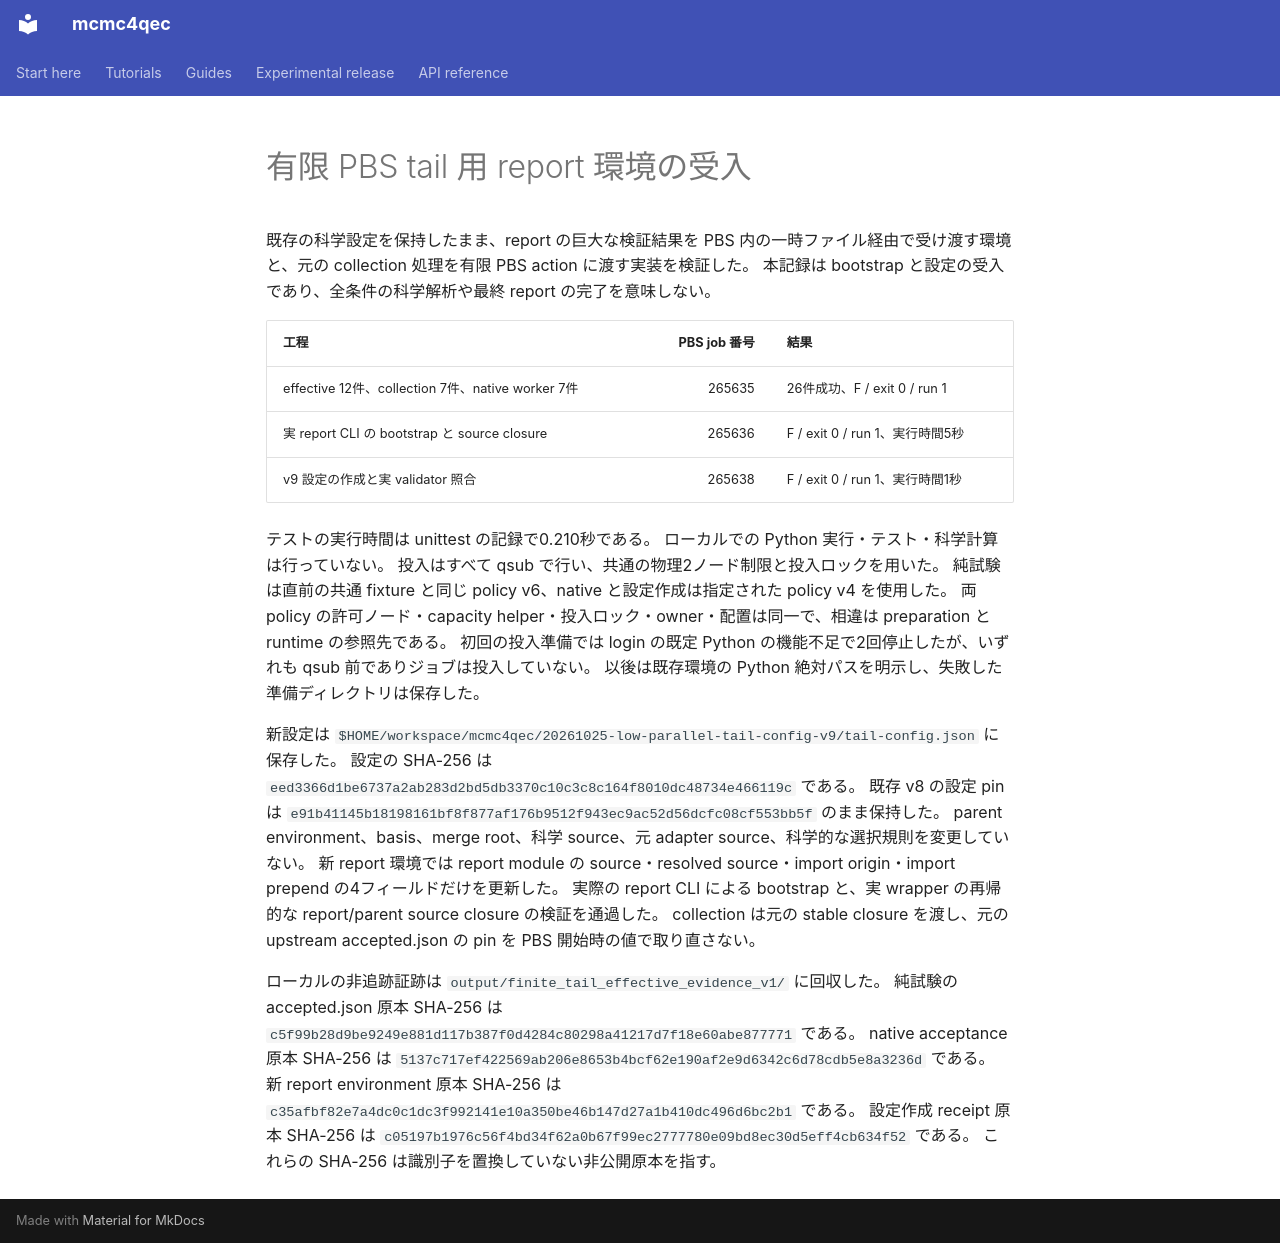

repository: junichiharuna/mcmc4qec · page: wp/finite_tail_effective_acceptance_2026-10-25_ja/index.html · generator: mkdocs

# 有限 PBS tail 用 report 環境の受入

既存の科学設定を保持したまま、report の巨大な検証結果を PBS 内の一時ファイル経由で受け渡す環境と、元の collection 処理を有限 PBS action に渡す実装を検証した。
本記録は bootstrap と設定の受入であり、全条件の科学解析や最終 report の完了を意味しない。

| 工程 | PBS job 番号 | 結果 |
|---|---:|---|
| effective 12件、collection 7件、native worker 7件 | 265635 | 26件成功、F / exit 0 / run 1 |
| 実 report CLI の bootstrap と source closure | 265636 | F / exit 0 / run 1、実行時間5秒 |
| v9 設定の作成と実 validator 照合 | 265638 | F / exit 0 / run 1、実行時間1秒 |

テストの実行時間は unittest の記録で0.210秒である。
ローカルでの Python 実行・テスト・科学計算は行っていない。
投入はすべて qsub で行い、共通の物理2ノード制限と投入ロックを用いた。
純試験は直前の共通 fixture と同じ policy v6、native と設定作成は指定された policy v4 を使用した。
両 policy の許可ノード・capacity helper・投入ロック・owner・配置は同一で、相違は preparation と runtime の参照先である。
初回の投入準備では login の既定 Python の機能不足で2回停止したが、いずれも qsub 前でありジョブは投入していない。
以後は既存環境の Python 絶対パスを明示し、失敗した準備ディレクトリは保存した。

新設定は `$HOME/workspace/mcmc4qec/20261025-low-parallel-tail-config-v9/tail-config.json` に保存した。
設定の SHA-256 は `eed3366d1be6737a2ab283d2bd5db3370c10c3c8c164f8010dc48734e466119c` である。
既存 v8 の設定 pin は `e91b41145b18198161bf8f877af176b9512f943ec9ac52d56dcfc08cf553bb5f` のまま保持した。
parent environment、basis、merge root、科学 source、元 adapter source、科学的な選択規則を変更していない。
新 report 環境では report module の source・resolved source・import origin・import prepend の4フィールドだけを更新した。
実際の report CLI による bootstrap と、実 wrapper の再帰的な report/parent source closure の検証を通過した。
collection は元の stable closure を渡し、元の upstream accepted.json の pin を PBS 開始時の値で取り直さない。

ローカルの非追跡証跡は `output/finite_tail_effective_evidence_v1/` に回収した。
純試験の accepted.json 原本 SHA-256 は `c5f99b28d9be9249e881d117b387f0d4284c80298a41217d7f18e60abe877771` である。
native acceptance 原本 SHA-256 は `5137c717ef422569ab206e8653b4bcf62e190af2e9d6342c6d78cdb5e8a3236d` である。
新 report environment 原本 SHA-256 は `c35afbf82e7a4dc0c1dc3f992141e10a350be46b147d27a1b410dc496d6bc2b1` である。
設定作成 receipt 原本 SHA-256 は `c05197b1976c56f4bd34f62a0b67f99ec2777780e09bd8ec30d5eff4cb634f52` である。
これらの SHA-256 は識別子を置換していない非公開原本を指す。
